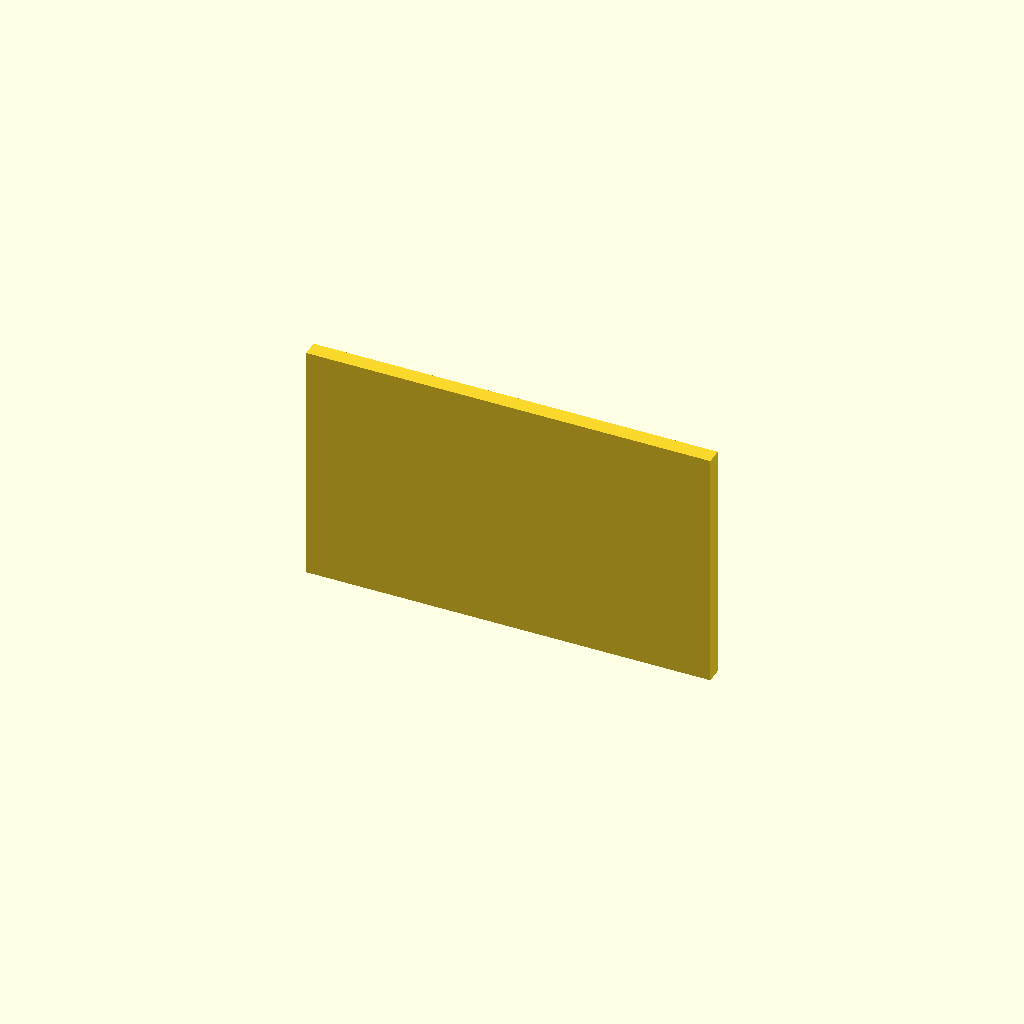
Cell 1: the model at its default parameters.
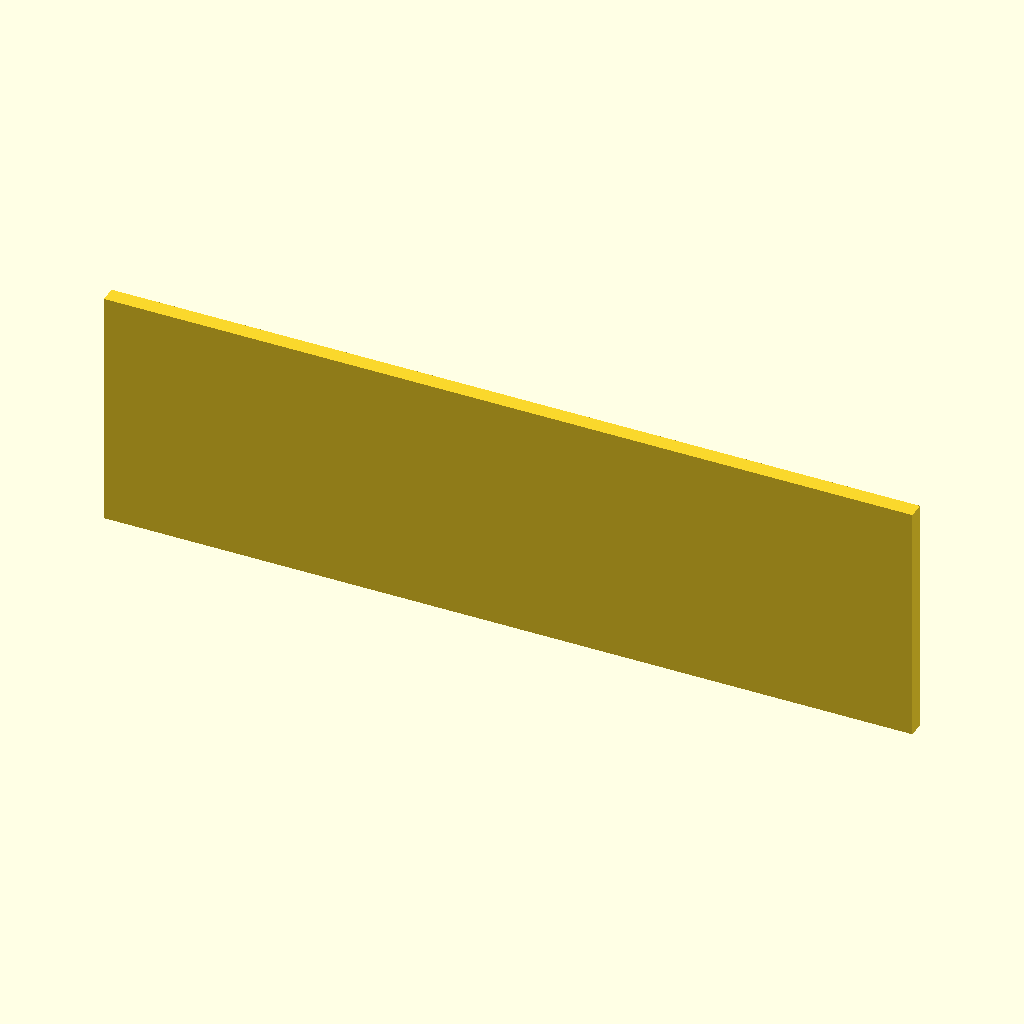
Cell 2 — plate_length set to 100, the other parameters unchanged.
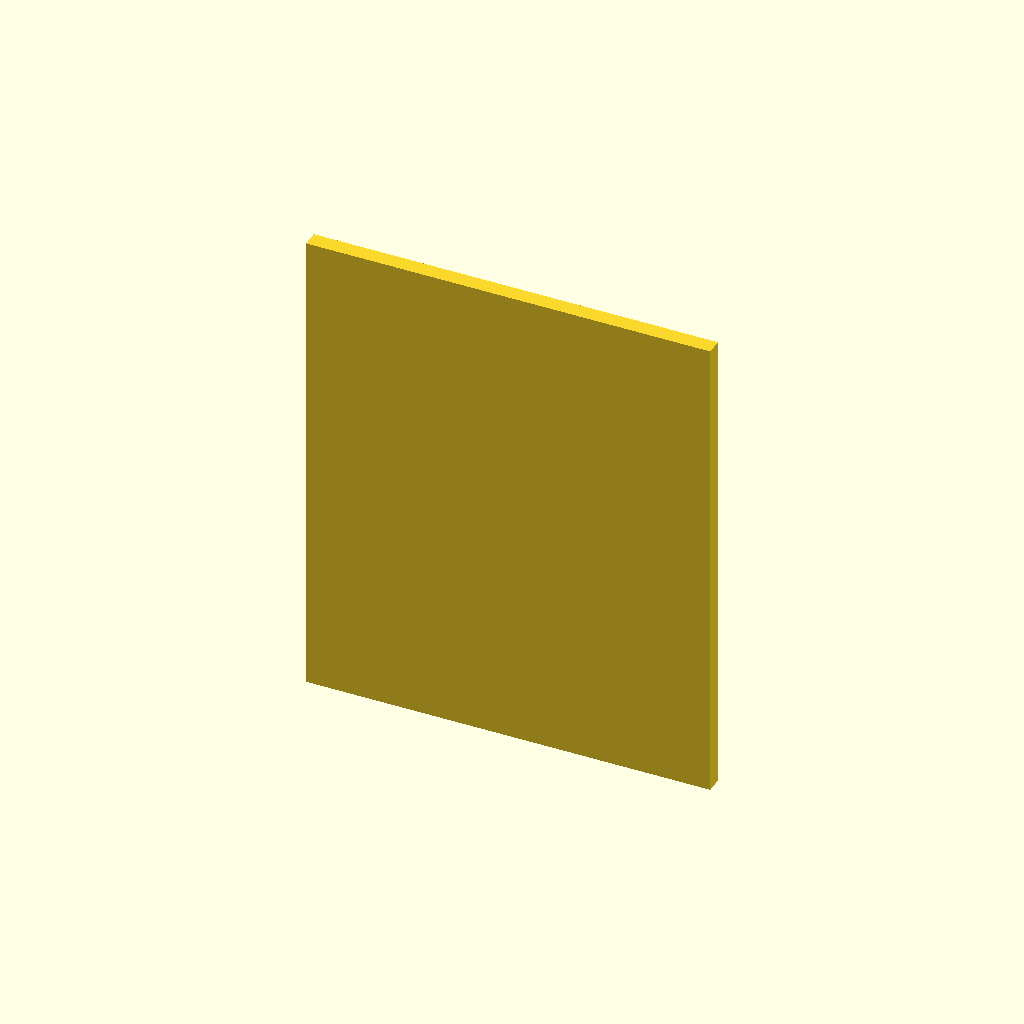
Cell 3: the same model with plate_width = 60.
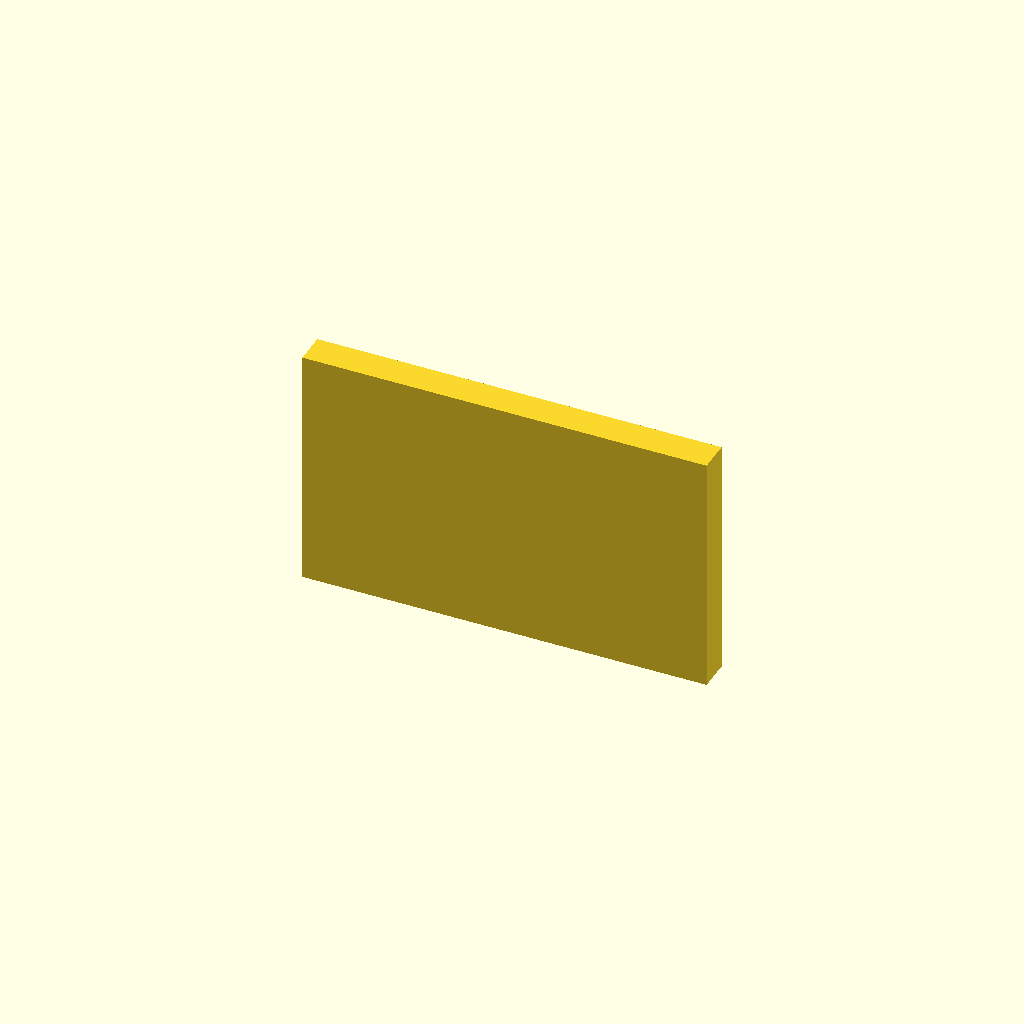
Cell 4: plate_thickness = 4 (everything else at default).
One fixed orthographic camera (rotation 55°, 0°, 25°; colour scheme Cornfield) for every cell.
The OpenSCAD source (deepcad_8037/0066/00663561/output_2/00663561.scad):
// Parameters for the rectangular plate
plate_length = 50;  // Length of the plate
plate_width = 30;   // Width of the plate
plate_thickness = 2; // Thickness of the plate

// Function to create a rectangular plate
module rectangular_plate() {
    cube([plate_length, plate_width, plate_thickness], center = true);
}

// Generate a single rectangular plate in the correct orientation
translate([0, 0, 0]) rotate([90, 0, 0]) rectangular_plate();
Parameter table extracted from the source (name, type, default, range or options):
plate_length: number, default 50
plate_width: number, default 30
plate_thickness: number, default 2
